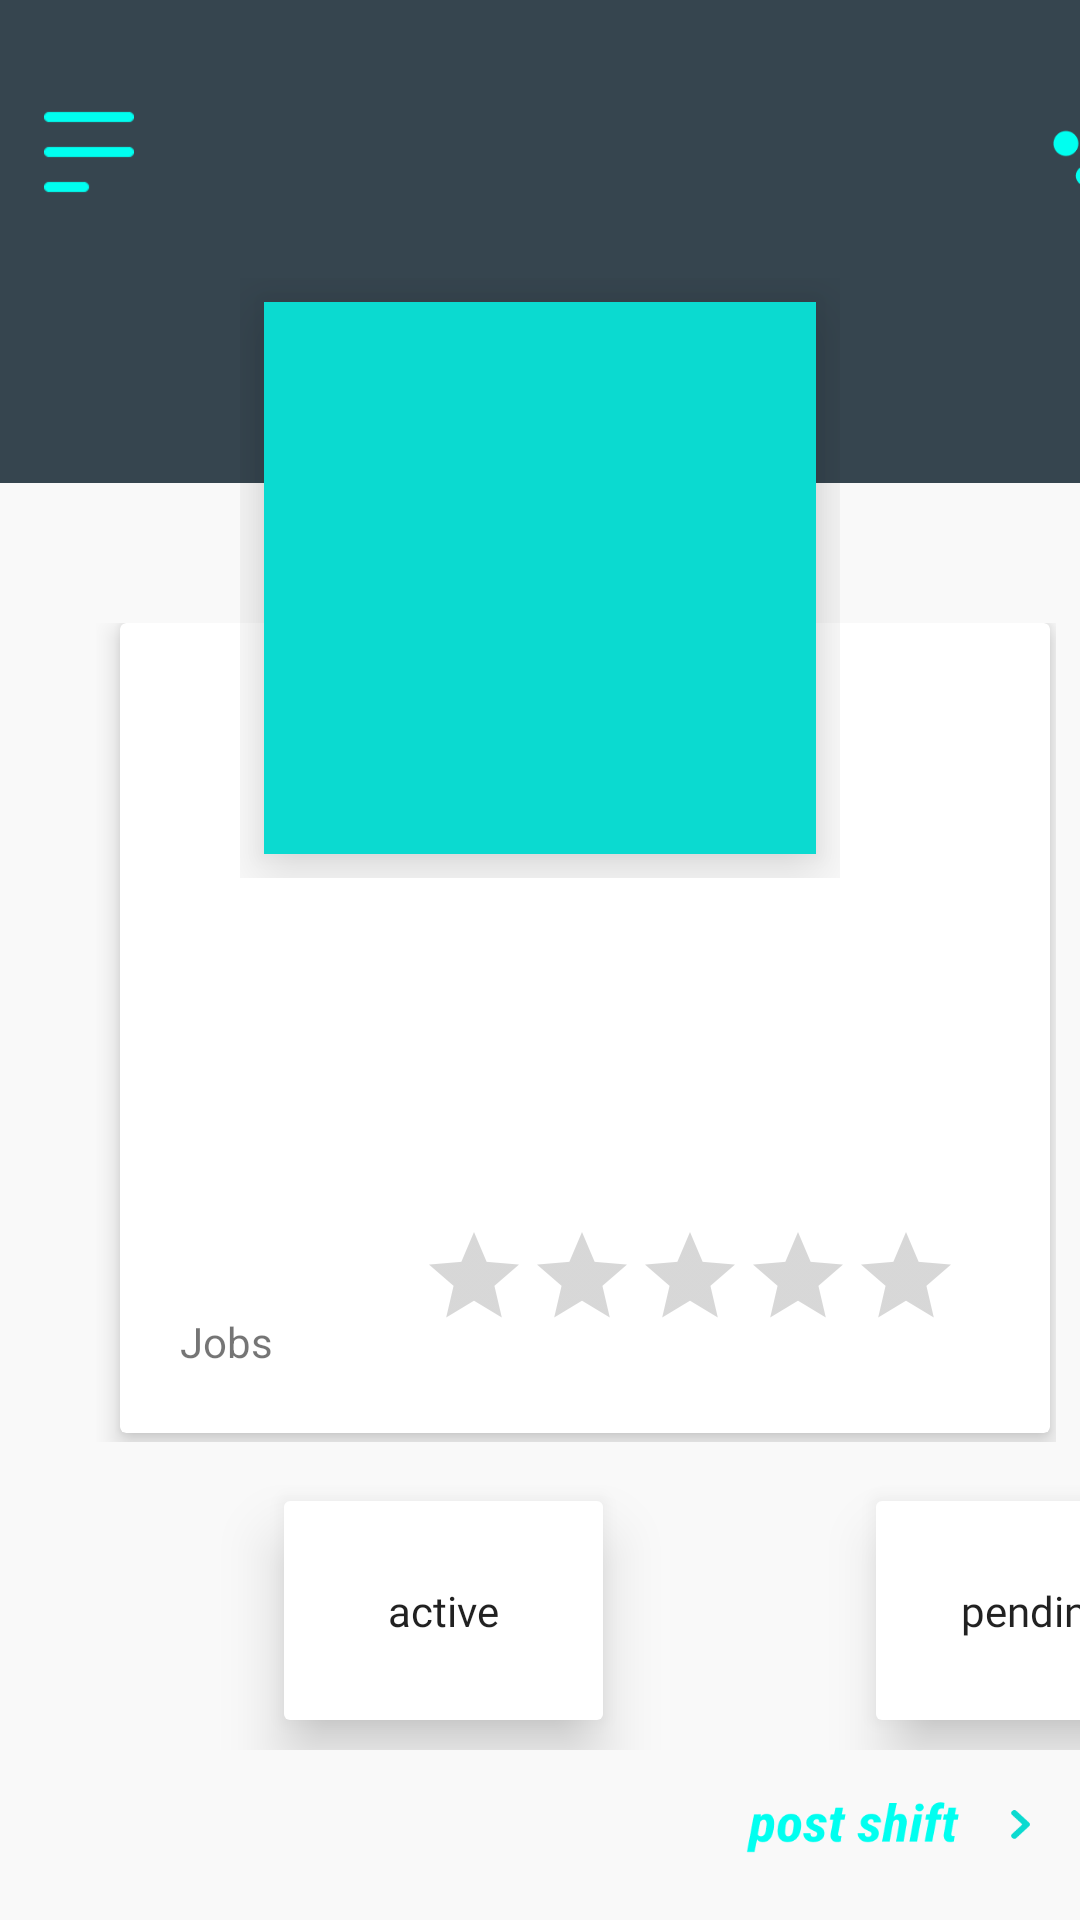

Write the Android layout XML for this screen, with the resource values it uses.
<!-- AndroidManifest.xml: application theme AppTheme -->
<!-- res/layout/activity_home_employer.xml -->
<?xml version="1.0" encoding="utf-8"?>
<android.support.constraint.ConstraintLayout xmlns:android="http://schemas.android.com/apk/res/android"
    xmlns:app="http://schemas.android.com/apk/res-auto"
    xmlns:tools="http://schemas.android.com/tools"
    android:layout_width="match_parent"
    android:layout_height="match_parent"
    tools:context=".HomeEmployerActivity">

    <ImageView
        android:id="@+id/createAccountLogo"
        android:layout_width="444dp"
        android:layout_height="163dp"
        android:layout_marginEnd="8dp"
        android:scaleType="fitStart"
        app:layout_constraintEnd_toEndOf="parent"
        app:layout_constraintHorizontal_bias="0.414"
        app:layout_constraintStart_toStartOf="parent"
        app:layout_constraintTop_toTopOf="parent"
        app:srcCompat="@drawable/appbar" />

    <FrameLayout
        android:layout_width="320dp"
        android:layout_height="273dp"
        android:layout_marginStart="8dp"
        android:layout_marginTop="8dp"
        android:layout_marginEnd="8dp"
        android:layout_marginBottom="8dp"
        app:layout_constraintBottom_toBottomOf="parent"
        app:layout_constraintEnd_toEndOf="parent"
        app:layout_constraintHorizontal_bias="1.0"
        app:layout_constraintStart_toStartOf="parent"
        app:layout_constraintTop_toTopOf="parent"
        app:layout_constraintVertical_bias="0.569">

        <android.support.v7.widget.CardView
            android:layout_width="310dp"
            android:layout_height="270dp"
            android:layout_marginStart="8dp"
            android:layout_marginEnd="8dp"
            android:layout_marginBottom="32dp"
            app:cardBackgroundColor="@color/whiteBackgroundColor"
            app:cardElevation="5dp"
            app:cardPreventCornerOverlap="true"
            app:layout_constraintBottom_toBottomOf="parent"
            app:layout_constraintEnd_toEndOf="parent"
            app:layout_constraintHorizontal_bias="1.0"
            app:layout_constraintStart_toStartOf="parent">

            <TextView
                android:id="@+id/firstLastNameText"
                android:layout_width="wrap_content"
                android:layout_height="wrap_content"
                android:layout_marginHorizontal="20dp"
                android:layout_marginTop="115dp"
                android:fontFamily="@font/roboto_bold"
                android:text=" "
                android:textSize="36sp"
                android:textStyle="italic" />

            <TextView
                android:id="@+id/textView2"
                android:layout_width="wrap_content"
                android:layout_height="32dp"
                android:layout_marginHorizontal="20dp"
                android:layout_marginVertical="230dp"
                android:text="Jobs" />

            <TextView
                android:id="@+id/numJobsText"
                android:layout_width="wrap_content"
                android:layout_height="32dp"
                android:layout_marginHorizontal="20dp"
                android:layout_marginVertical="200dp"
                android:textSize="20sp"
                android:text="" />

            <RatingBar
                android:id="@+id/ratingBar"
                style="@android:style/Widget.Material.Light.RatingBar.Indicator"
                android:layout_width="180dp"
                android:layout_height="40dp"
                android:layout_marginHorizontal="100dp"
                android:layout_marginVertical="200dp"
                android:isIndicator="true"/>
        </android.support.v7.widget.CardView>
    </FrameLayout>


    <FrameLayout
        android:id="@+id/frameLayout"
        android:layout_width="200dp"
        android:layout_height="200dp"
        android:layout_marginStart="8dp"
        android:layout_marginTop="8dp"
        android:layout_marginEnd="8dp"
        android:layout_marginBottom="8dp"
        app:layout_constraintBottom_toBottomOf="parent"
        app:layout_constraintEnd_toEndOf="parent"
        app:layout_constraintStart_toStartOf="parent"
        app:layout_constraintTop_toTopOf="parent"
        app:layout_constraintVertical_bias="0.19999999">

        <ImageView
            android:id="@+id/profileImage"
            android:layout_width="184dp"
            android:layout_height="184dp"
            android:layout_marginStart="8dp"
            android:layout_marginTop="8dp"
            android:layout_marginEnd="8dp"
            android:layout_marginBottom="8dp"
            android:background="@color/colorAccent"
            android:elevation="14dp"
            app:layout_constraintEnd_toEndOf="parent"
            app:layout_constraintHorizontal_bias="0.578"
            app:layout_constraintStart_toStartOf="parent"
            app:layout_constraintTop_toTopOf="parent" />
    </FrameLayout>

    <Button
        android:id="@+id/postShiftButton"
        android:layout_width="100dp"
        android:layout_height="20dp"
        android:layout_marginStart="8dp"
        android:layout_marginTop="8dp"
        android:layout_marginEnd="8dp"
        android:layout_marginBottom="14dp"
        android:background="@drawable/post_shift_button"
        android:clickable="true"
        app:layout_constraintBottom_toBottomOf="parent"
        app:layout_constraintEnd_toEndOf="parent"
        app:layout_constraintHorizontal_bias="0.973"
        app:layout_constraintStart_toStartOf="parent"
        app:layout_constraintTop_toTopOf="parent"
        app:layout_constraintVertical_bias="0.986" />

    <LinearLayout
        android:layout_width="395dp"
        android:layout_height="89dp"
        android:layout_marginStart="8dp"
        android:layout_marginTop="8dp"
        android:layout_marginEnd="8dp"
        android:layout_marginBottom="8dp"
        android:orientation="horizontal"
        app:layout_constraintBottom_toBottomOf="parent"
        app:layout_constraintEnd_toEndOf="parent"
        app:layout_constraintHorizontal_bias="0.0"
        app:layout_constraintStart_toStartOf="parent"
        app:layout_constraintTop_toTopOf="parent"
        app:layout_constraintVertical_bias="0.909">



        <Space
            android:layout_width="wrap_content"
            android:layout_height="wrap_content"
            android:layout_weight="2.8" />

        <Button
            android:id="@+id/activeEmpButton"
            android:layout_width="85dp"
            android:layout_height="85dp"
            android:layout_weight="1"
            android:backgroundTint="@color/whiteBackgroundColor"
            android:elevation="10dp"
            android:fontFamily="@font/roboto"
            android:text="active"
            android:textAllCaps="false"
            android:textSize="14sp"
            android:translationZ="10dp" />

        <Space
            android:layout_width="wrap_content"
            android:layout_height="wrap_content"
            android:layout_weight="2.8" />

        <Button
            android:id="@+id/pendingEmpButton"
            android:layout_width="85dp"
            android:layout_height="85dp"
            android:layout_weight="1"
            android:backgroundTint="@color/whiteBackgroundColor"
            android:elevation="10dp"
            android:fontFamily="@font/roboto"
            android:text="pending"
            android:textAllCaps="false"
            android:textSize="14sp"
            android:translationZ="10dp" />

        <Space
            android:layout_width="wrap_content"
            android:layout_height="wrap_content"
 />
    </LinearLayout>

    <Button
        android:id="@+id/menuEmpButton"
        android:layout_width="30dp"
        android:layout_height="30dp"
        android:layout_marginStart="8dp"
        android:layout_marginTop="24dp"
        android:layout_marginEnd="8dp"
        android:layout_marginBottom="8dp"
        android:background="@drawable/menu_icon"
        app:layout_constraintBottom_toBottomOf="parent"
        app:layout_constraintEnd_toEndOf="parent"
        app:layout_constraintHorizontal_bias="0.021"
        app:layout_constraintStart_toStartOf="parent"
        app:layout_constraintTop_toTopOf="parent"
        app:layout_constraintVertical_bias="0.01999998" />

</android.support.constraint.ConstraintLayout>
<!-- resources referenced by this layout -->
<resources>
  <color name="colorAccent">#0bdad0</color>
  <color name="whiteBackgroundColor">#ffffff</color>
  <!-- drawable appbar: png bitmap (drawable, 7496 bytes) -->
  <!-- drawable menu_icon: png bitmap (drawable, 340 bytes) -->
  <!-- drawable post_shift_button: png bitmap (drawable, 4816 bytes) -->
  <style name="AppTheme" parent="Theme.AppCompat.Light.NoActionBar">
          
          <item name="android:windowBackground">@color/windowBackgroundColor</item>
          <item name="colorPrimary">@color/colorPrimary</item>
          <item name="colorPrimaryDark">@color/colorPrimaryDark</item>
          <item name="colorAccent">@color/colorAccent</item>
      </style>
  <color name="windowBackgroundColor">#F9F9F9</color>
  <color name="colorPrimary">#36454f</color>
  <color name="colorPrimaryDark">#363f4f</color>
</resources>
